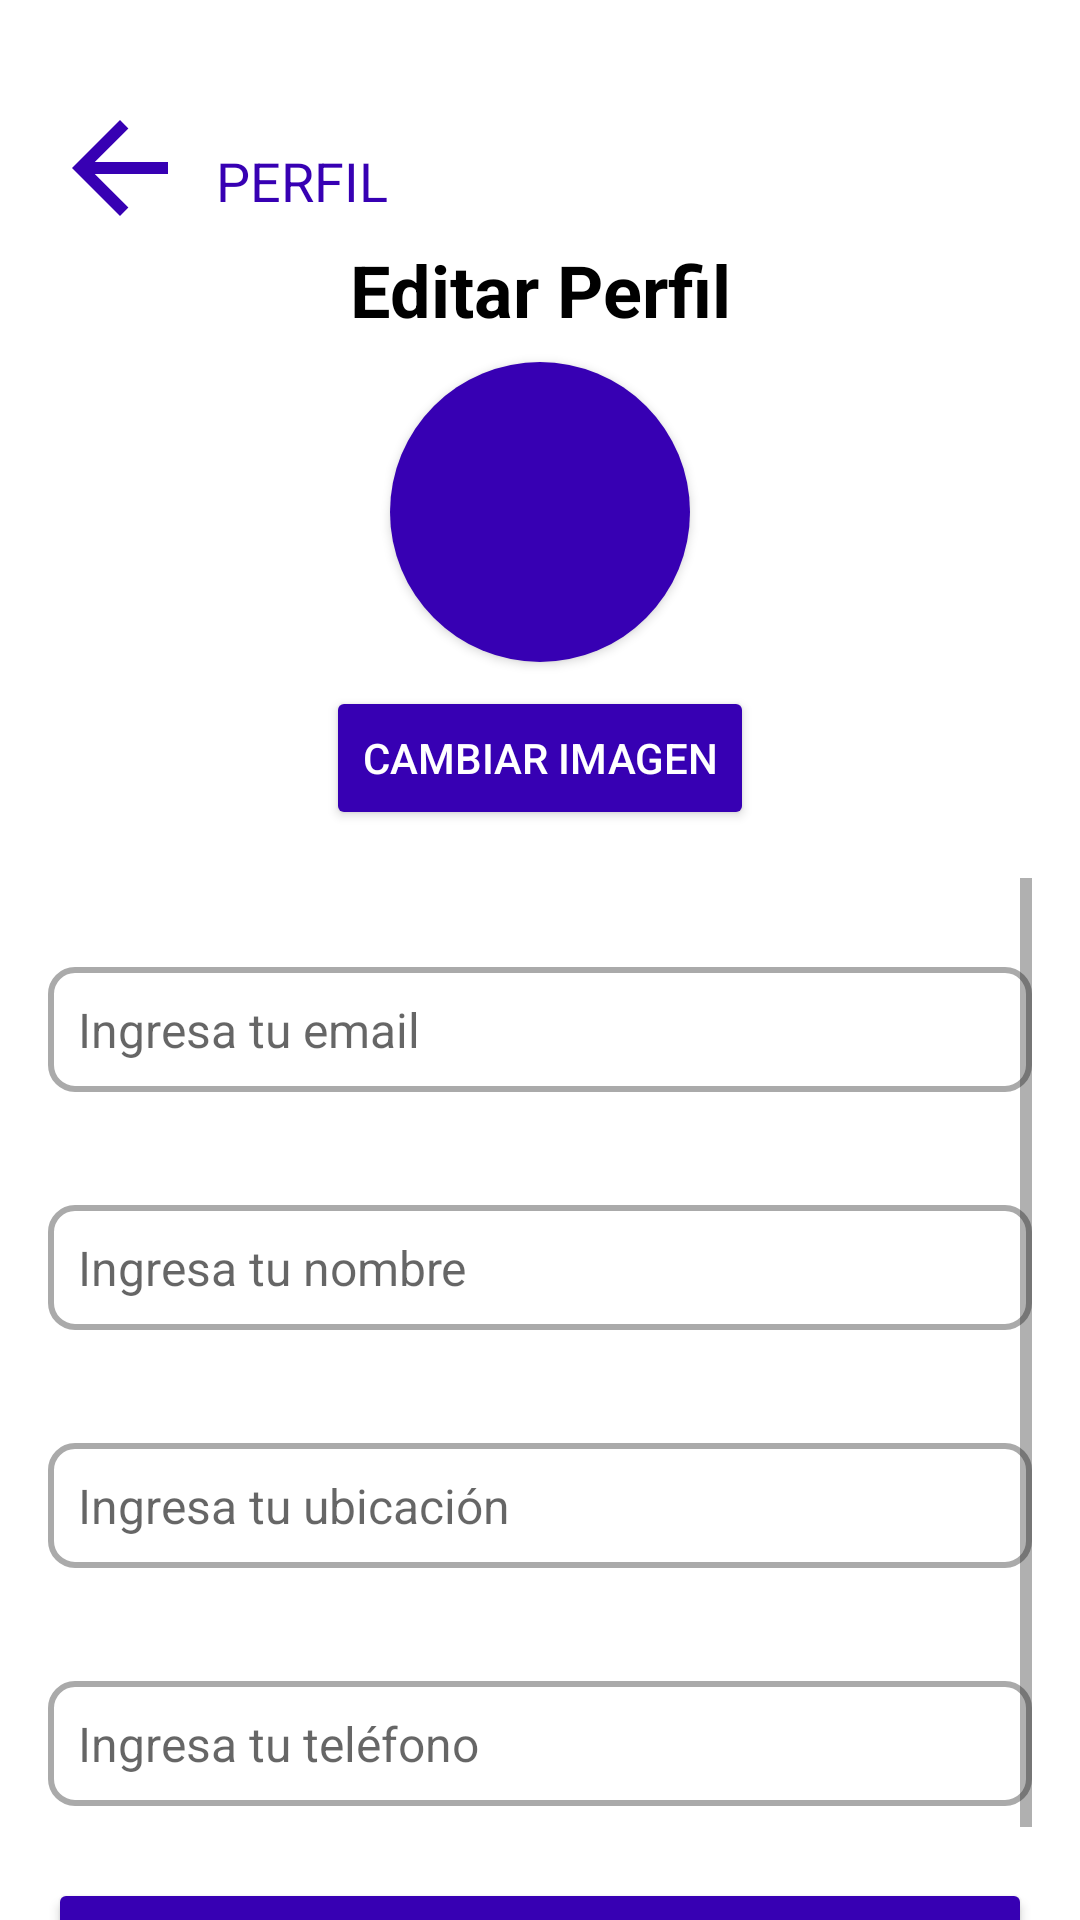

Produce the Android XML layout that renders to this screen, including the resource entries it uses.
<!-- AndroidManifest.xml: application theme Theme.MaterialComponents.DayNight.NoActionBar -->
<!-- res/layout/activity_edit_profile.xml -->
<androidx.constraintlayout.widget.ConstraintLayout xmlns:android="http://schemas.android.com/apk/res/android"
    xmlns:app="http://schemas.android.com/apk/res-auto"
    xmlns:tools="http://schemas.android.com/tools"
    android:id="@+id/editProfileLayout"
    android:layout_width="match_parent"
    android:layout_height="match_parent"
    android:background="@color/white"
    tools:context=".Edit_profile">

    
    <ImageView
        android:id="@+id/backArrowEditProfile"
        android:layout_width="48dp"
        android:layout_height="48dp"
        android:layout_marginStart="16dp"
        android:layout_marginTop="32dp"
        android:contentDescription="@string/retroceder"
        android:src="?attr/homeAsUpIndicator"
        app:layout_constraintStart_toStartOf="parent"
        app:layout_constraintTop_toTopOf="parent"
        app:tint="@color/colorPrimaryDark" />

    
    <TextView
        android:id="@+id/homeText"
        android:layout_width="wrap_content"
        android:layout_height="wrap_content"
        android:layout_marginStart="8dp"
        android:layout_marginTop="16dp"
        android:text="@string/perfil"
        android:textColor="@color/colorPrimaryDark"
        android:textSize="18sp"
        app:layout_constraintStart_toEndOf="@+id/backArrowEditProfile"
        app:layout_constraintTop_toTopOf="@+id/backArrowEditProfile" />

    
    <TextView
        android:id="@+id/titleEditProfile"
        android:layout_width="wrap_content"
        android:layout_height="wrap_content"
        android:layout_marginTop="8dp"
        android:text="@string/editar_perfil_title"
        android:textColor="#000000"
        android:textSize="24sp"
        android:textStyle="bold"
        app:layout_constraintEnd_toEndOf="parent"
        app:layout_constraintStart_toStartOf="parent"
        app:layout_constraintTop_toBottomOf="@id/homeText" />

    
    <androidx.cardview.widget.CardView
        android:id="@+id/profileImageContainer"
        android:layout_width="100dp"
        android:layout_height="100dp"
        android:layout_marginTop="8dp"
        app:cardBackgroundColor="@android:color/transparent"
        app:cardCornerRadius="50dp"
        app:layout_constraintEnd_toEndOf="parent"
        app:layout_constraintStart_toStartOf="parent"
        app:layout_constraintTop_toBottomOf="@id/titleEditProfile">

        
        <ImageView
            android:id="@+id/profileImage"
            android:layout_width="match_parent"
            android:layout_height="match_parent"
            android:background="@color/black"
            android:backgroundTint="@color/colorPrimaryDark"
            android:contentDescription="@string/imagen_de_perfil_edit_profile"
            android:scaleType="centerCrop"
            android:src="@drawable/ic_launcher_profile" />
    </androidx.cardview.widget.CardView>

    
    <Button
        android:id="@+id/changeImageButton"
        android:layout_width="wrap_content"
        android:layout_height="wrap_content"
        android:layout_marginStart="16dp"
        android:layout_marginTop="8dp"
        android:layout_marginEnd="16dp"
        android:backgroundTint="@color/colorPrimaryDark"
        android:text="@string/cambiar_imagen"
        android:textColor="@android:color/white"
        app:layout_constraintEnd_toEndOf="parent"
        app:layout_constraintStart_toStartOf="parent"
        app:layout_constraintTop_toBottomOf="@id/profileImageContainer" />

    
    <ScrollView
        android:id="@+id/scrollView"
        android:layout_width="0dp"
        android:layout_height="0dp"
        android:layout_marginStart="16dp"
        android:layout_marginTop="16dp"
        android:layout_marginEnd="16dp"
        app:layout_constraintBottom_toBottomOf="parent"
        app:layout_constraintEnd_toEndOf="parent"
        app:layout_constraintStart_toStartOf="parent"
        app:layout_constraintTop_toBottomOf="@id/changeImageButton">

        <LinearLayout
            android:layout_width="match_parent"
            android:layout_height="wrap_content"
            android:importantForAutofill="no"
            android:orientation="vertical">

            
            <TextView
                android:id="@+id/emailLabel"
                android:layout_width="match_parent"
                android:layout_height="wrap_content"
                android:layout_marginTop="8dp"
                android:text="@string/email_edit_profile"
                android:textColor="#FFFFFF"
                android:textSize="16sp" />

            
            <EditText
                android:id="@+id/emailEdit"
                android:layout_width="match_parent"
                android:layout_height="wrap_content"
                android:background="@drawable/edittext_background"
                android:hint="@string/ingresa_tu_email"
                android:inputType="textEmailAddress"
                android:padding="10dp"
                android:textColor="#A9A9A9"
                android:textSize="16sp"
                tools:ignore="TouchTargetSizeCheck" />

            
            <TextView
                android:id="@+id/nameLabel"
                android:layout_width="match_parent"
                android:layout_height="wrap_content"
                android:layout_marginTop="16dp"
                android:importantForAutofill="no"
                android:text="@string/nombre_edit_profile"
                android:textColor="#FFFFFF"
                android:textSize="16sp" />

            
            <EditText
                android:id="@+id/nameEdit"
                android:layout_width="match_parent"
                android:layout_height="wrap_content"
                android:background="@drawable/edittext_background"
                android:hint="@string/ingresa_tu_nombre"
                android:inputType="textPersonName"
                android:padding="10dp"
                android:textColor="#A9A9A9"
                android:textSize="16sp"
                tools:ignore="TouchTargetSizeCheck" />

            
            <TextView
                android:id="@+id/locationLabel"
                android:layout_width="match_parent"
                android:layout_height="wrap_content"
                android:layout_marginTop="16dp"
                android:importantForAutofill="no"
                android:text="@string/ubicaci_n"
                android:textColor="#FFFFFF"
                android:textSize="16sp" />

            
            <EditText
                android:id="@+id/locationEdit"
                android:layout_width="match_parent"
                android:layout_height="wrap_content"
                android:background="@drawable/edittext_background"
                android:hint="@string/ingresa_tu_ubicaci_n"
                android:inputType="textPostalAddress"
                android:padding="10dp"
                android:textColor="#A9A9A9"
                android:textSize="16sp"
                tools:ignore="TouchTargetSizeCheck" />

            
            <TextView
                android:id="@+id/phoneLabel"
                android:layout_width="match_parent"
                android:layout_height="wrap_content"
                android:layout_marginTop="16dp"
                android:importantForAutofill="no"
                android:text="@string/tel_fono_edit_profile"
                android:textColor="#FFFFFF"
                android:textSize="16sp" />

            
            <EditText
                android:id="@+id/phoneEdit"
                android:layout_width="match_parent"
                android:layout_height="wrap_content"
                android:background="@drawable/edittext_background"
                android:hint="@string/ingresa_tu_tel_fono"
                android:inputType="phone"
                android:padding="10dp"
                android:textColor="#A9A9A9"
                android:textSize="16sp"
                tools:ignore="TouchTargetSizeCheck" />

            
            <Button
                android:id="@+id/saveChangesButton"
                android:layout_width="match_parent"
                android:layout_height="wrap_content"
                android:layout_marginTop="24dp"
                android:backgroundTint="@color/colorPrimaryDark"
                android:text="@string/guardar_cambios"
                android:textColor="@android:color/white" />
        </LinearLayout>
    </ScrollView>
</androidx.constraintlayout.widget.ConstraintLayout>
<!-- resources referenced by this layout -->
<resources>
  <color name="black">#FF000000</color>
  <color name="colorPrimaryDark">#3700B3</color>
  <color name="white">#FFFFFFFF</color>
  <!-- drawable edittext_background (drawable) -->
  <?xml version="1.0" encoding="utf-8"?>
  <shape xmlns:android="http://schemas.android.com/apk/res/android">
      <solid android:color="@android:color/transparent" /> 
      <stroke android:width="2dp" android:color="@android:color/darker_gray" /> 
      <corners android:radius="8dp" /> 
      <padding android:left="12dp" android:right="12dp" android:top="12dp" android:bottom="12dp" /> 
  </shape>
  <string name="cambiar_imagen">Cambiar Imagen</string>
  <string name="editar_perfil_title">Editar Perfil</string>
  <string name="email_edit_profile">Email</string>
  <string name="guardar_cambios">Guardar Cambios</string>
  <string name="imagen_de_perfil_edit_profile">Imagen de perfil</string>
  <string name="ingresa_tu_email">Ingresa tu email</string>
  <string name="ingresa_tu_nombre">Ingresa tu nombre</string>
  <string name="ingresa_tu_tel_fono">Ingresa tu teléfono</string>
  <string name="ingresa_tu_ubicaci_n">Ingresa tu ubicación</string>
  <string name="nombre_edit_profile">Nombre</string>
  <string name="perfil">PERFIL</string>
  <string name="retroceder">Retroceder</string>
  <string name="tel_fono_edit_profile">Teléfono</string>
  <string name="ubicaci_n">Ubicación</string>
</resources>
